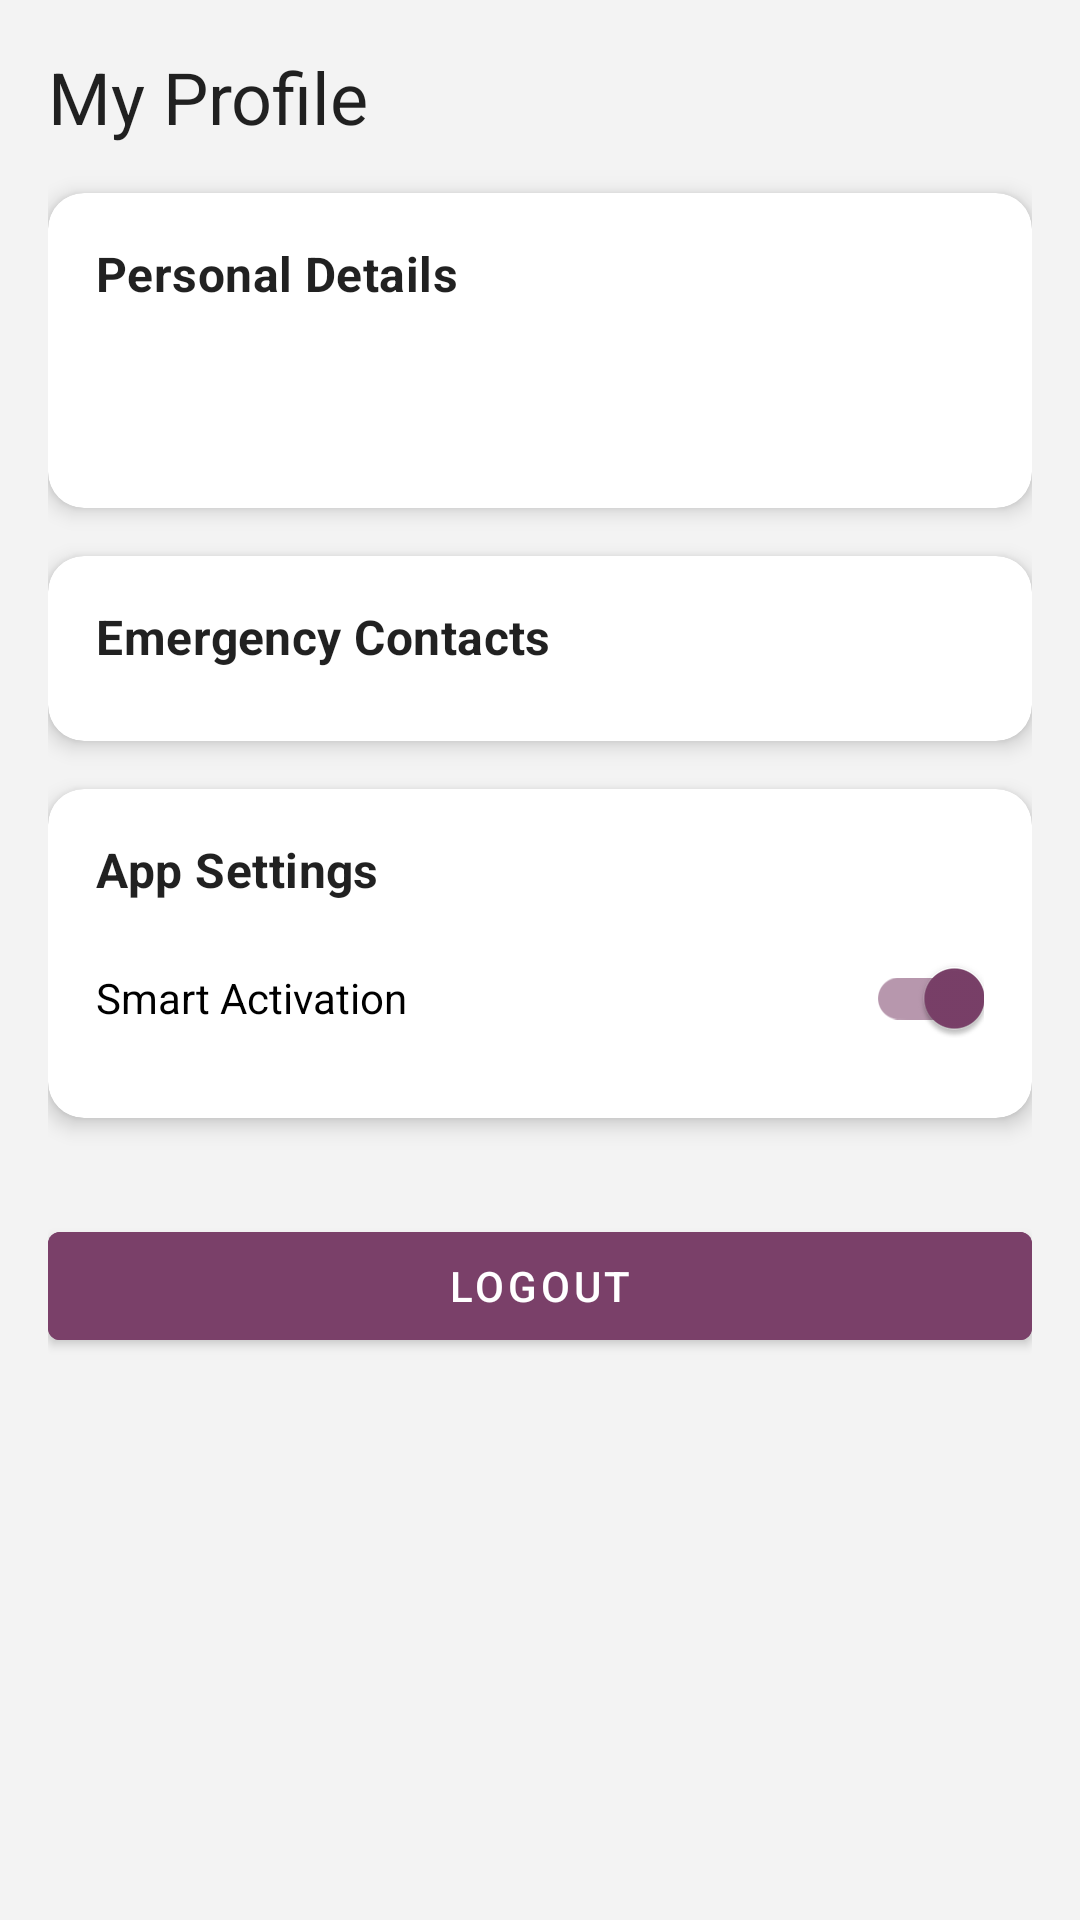

Produce the Android XML layout that renders to this screen, including the resource entries it uses.
<!-- AndroidManifest.xml: application theme Theme.AegisAI -->
<!-- res/layout/fragment_profile.xml -->
<?xml version="1.0" encoding="utf-8"?>
<ScrollView xmlns:android="http://schemas.android.com/apk/res/android"
    xmlns:app="http://schemas.android.com/apk/res-auto"
    android:layout_width="match_parent"
    android:layout_height="match_parent">

    <LinearLayout
        android:layout_width="match_parent"
        android:layout_height="wrap_content"
        android:orientation="vertical"
        android:padding="16dp">

        <TextView
            android:layout_width="wrap_content"
            android:layout_height="wrap_content"
            android:text="My Profile"
            android:textAppearance="@style/TextAppearance.MaterialComponents.Headline5" />

        
        <com.google.android.material.card.MaterialCardView style="@style/ProfileCard">
            <LinearLayout style="@style/ProfileCardContent">
                <TextView style="@style/ProfileCardTitle" android:text="Personal Details"/>
                <TextView android:id="@+id/profile_name_text" style="@style/ProfileCardItem"/>
                <TextView android:id="@+id/profile_phone_text" style="@style/ProfileCardItem"/>
            </LinearLayout>
        </com.google.android.material.card.MaterialCardView>

        
        <com.google.android.material.card.MaterialCardView style="@style/ProfileCard">
            <LinearLayout style="@style/ProfileCardContent">
                <TextView style="@style/ProfileCardTitle" android:text="Emergency Contacts"/>

                
                <LinearLayout
                    android:id="@+id/contacts_container"
                    android:layout_width="match_parent"
                    android:layout_height="wrap_content"
                    android:orientation="vertical" />

            </LinearLayout>
        </com.google.android.material.card.MaterialCardView>

        
        <com.google.android.material.card.MaterialCardView style="@style/ProfileCard">
            <LinearLayout style="@style/ProfileCardContent">
                <TextView style="@style/ProfileCardTitle" android:text="App Settings"/>
                <com.google.android.material.switchmaterial.SwitchMaterial
                    android:id="@+id/smart_activation_switch"
                    android:layout_width="match_parent"
                    android:layout_height="wrap_content"
                    android:text="Smart Activation"
                    android:checked="true"/>
            </LinearLayout>
        </com.google.android.material.card.MaterialCardView>

        <Space
            android:layout_width="0dp"
            android:layout_height="32dp"/>

        <com.google.android.material.button.MaterialButton
            android:id="@+id/logout_button"
            android:layout_width="match_parent"
            android:layout_height="wrap_content"
            android:text="Logout"
            android:backgroundTint="@color/md_theme_secondary"/>
    </LinearLayout>
</ScrollView>
<!-- resources referenced by this layout -->
<resources>
  <color name="md_theme_secondary">#7A4069</color>
  <style name="ProfileCard" parent="Widget.MaterialComponents.CardView">
          <item name="android:layout_width">match_parent</item>
          <item name="android:layout_height">wrap_content</item>
          <item name="android:layout_marginTop">16dp</item>
          <item name="cardCornerRadius">12dp</item>
          <item name="cardElevation">4dp</item>
      </style>
  <style name="ProfileCardContent">
          <item name="android:layout_width">match_parent</item>
          <item name="android:layout_height">wrap_content</item>
          <item name="android:orientation">vertical</item>
          <item name="android:padding">16dp</item>
      </style>
  <style name="ProfileCardItem">
          <item name="android:layout_width">wrap_content</item>
          <item name="android:layout_height">wrap_content</item>
          <item name="android:textAppearance">@style/TextAppearance.MaterialComponents.Body1</item>
      </style>
  <style name="ProfileCardTitle">
          <item name="android:layout_width">wrap_content</item>
          <item name="android:layout_height">wrap_content</item>
          <item name="android:textAppearance">@style/TextAppearance.MaterialComponents.Subtitle1</item>
          <item name="android:textStyle">bold</item>
          <item name="android:layout_marginBottom">8dp</item>
      </style>
  <style name="Theme.AegisAI" parent="Theme.MaterialComponents.DayNight.NoActionBar">
          
          <item name="colorPrimary">@color/md_theme_primary</item>
          <item name="colorOnPrimary">@color/md_theme_onPrimary</item>
          
          <item name="colorSecondary">@color/md_theme_secondary</item>
          
          <item name="android:statusBarColor">?attr/colorPrimary</item>
          
          <item name="android:windowBackground">@color/md_theme_background</item>
      </style>
  <color name="md_theme_primary">#4A55A2</color>
  <color name="md_theme_onPrimary">#FFFFFF</color>
  <color name="md_theme_background">#F3F3F3</color>
</resources>
